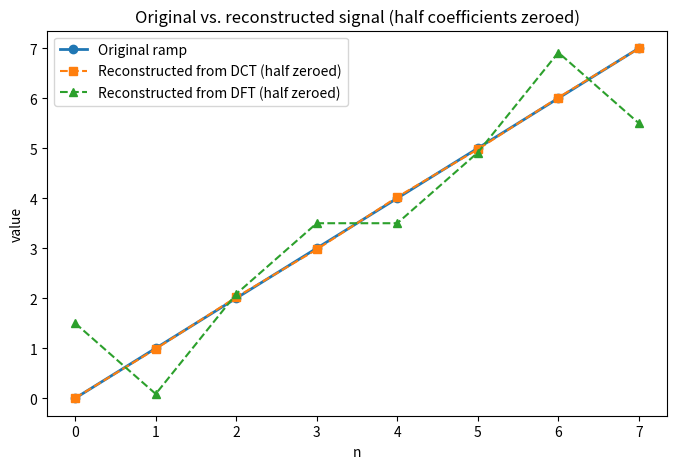

Python code for this plot:
import numpy as np
from scipy.fft import dct, idct, fft, ifft
import matplotlib.pyplot as plt

N = 8
signal = np.arange(N)  
dct_coeffs = dct(signal, type=2, norm='ortho')
dft_coeffs = fft(signal)


n_zero_dct = N // 2
zero_idx_dct = np.argsort(np.abs(dct_coeffs))[:n_zero_dct]
dct_coeffs_zeroed = dct_coeffs.copy()
dct_coeffs_zeroed[zero_idx_dct] = 0


n_unique = N // 2 + 1
n_zero_dft = n_unique // 2
zero_idx_unique = np.argsort(np.abs(dft_coeffs[:n_unique]))[:n_zero_dft]

dft_coeffs_zeroed = dft_coeffs.copy()
for k in zero_idx_unique:
    dft_coeffs_zeroed[k] = 0
    if k != 0 and k != N // 2:
        dft_coeffs_zeroed[N - k] = 0   

reconstructed_dct = idct(dct_coeffs_zeroed, type=2, norm='ortho')
reconstructed_dft = np.real(ifft(dft_coeffs_zeroed))

n = np.arange(N)
plt.figure(figsize=(8, 5))
plt.plot(n, signal, 'o-', label="Original ramp", linewidth=2)
plt.plot(n, reconstructed_dct, 's--', label="Reconstructed from DCT (half zeroed)")
plt.plot(n, reconstructed_dft, '^--', label="Reconstructed from DFT (half zeroed)")
plt.xlabel("n")
plt.ylabel("value")
plt.title("Original vs. reconstructed signal (half coefficients zeroed)")
plt.legend()
plt.savefig("5c_reconstruction.png", dpi=150)
plt.show()
